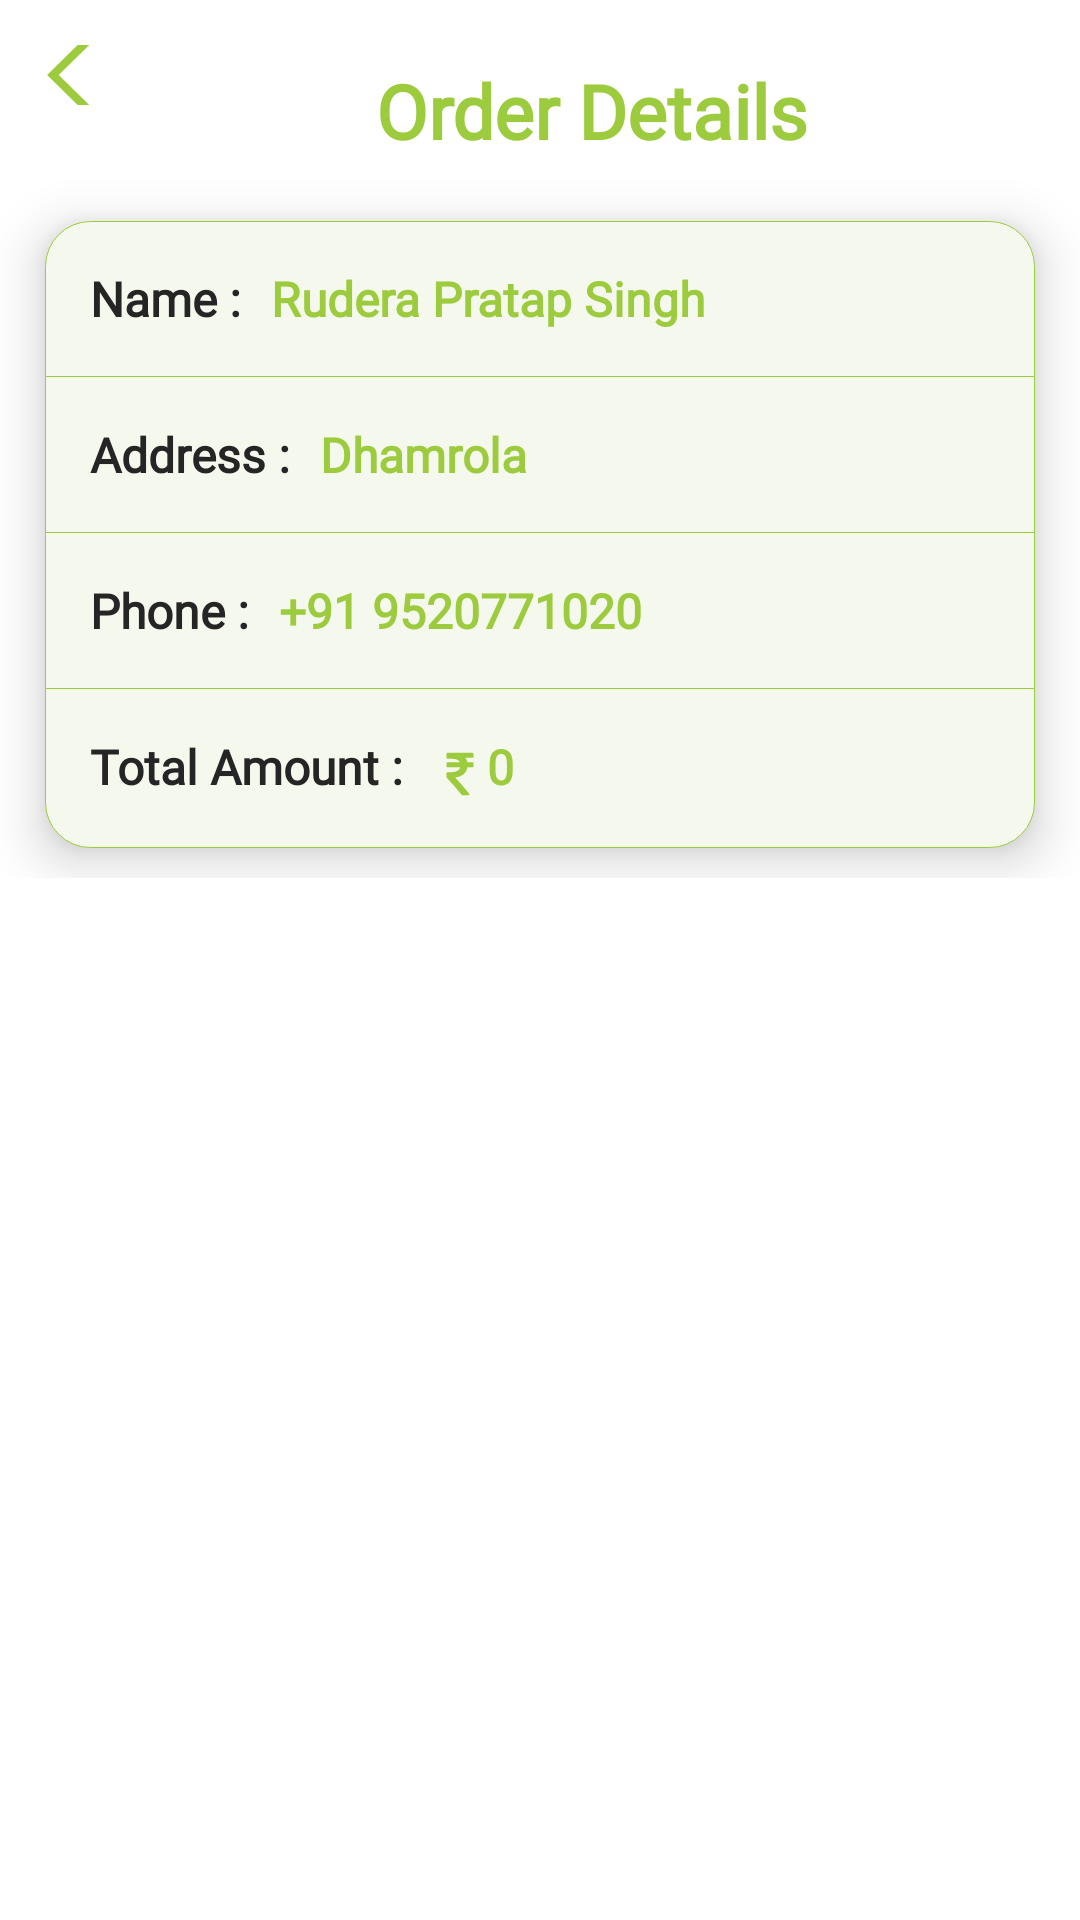

Reconstruct the res/layout file that produces this screen, plus the resources it refers to.
<!-- AndroidManifest.xml: application theme Theme.FoodieAdmin -->
<!-- res/layout/activity_order_details.xml -->
<?xml version="1.0" encoding="utf-8"?>
<androidx.core.widget.NestedScrollView xmlns:android="http://schemas.android.com/apk/res/android"
    xmlns:app="http://schemas.android.com/apk/res-auto"
    xmlns:tools="http://schemas.android.com/tools"
    android:layout_width="match_parent"
    android:layout_height="match_parent"
    android:background="@color/white"
    android:scrollbars="none"
    tools:context=".Activity.OrderDetailsActivity">

    <androidx.appcompat.widget.LinearLayoutCompat
        android:layout_width="match_parent"
        android:layout_height="match_parent"
        android:orientation="vertical">

        <androidx.appcompat.widget.LinearLayoutCompat
            android:layout_width="match_parent"
            android:layout_height="wrap_content"
            android:orientation="horizontal">

            <androidx.appcompat.widget.AppCompatImageButton
                android:id="@+id/back_btn"
                android:layout_width="20dp"
                android:layout_height="20dp"
                android:layout_marginStart="15dp"
                android:layout_marginTop="15dp"
                android:background="@color/tranparent"
                android:src="@drawable/backarrow_ic"
                android:tint="@color/green" />

            <androidx.appcompat.widget.AppCompatTextView
                android:id="@+id/spName"
                android:layout_width="match_parent"
                android:layout_height="wrap_content"
                android:layout_marginTop="20dp"
                android:fontFamily="@font/open_sans_samibold"
                android:gravity="center_horizontal"
                android:text="@string/order_details"
                android:textColor="@color/green"
                android:textSize="25sp"
                android:textStyle="bold" />
        </androidx.appcompat.widget.LinearLayoutCompat>


        <androidx.appcompat.widget.LinearLayoutCompat
            android:layout_width="match_parent"
            android:layout_height="wrap_content"
            android:layout_marginStart="15dp"
            android:layout_marginTop="20dp"
            android:layout_marginEnd="15dp"
            android:background="@drawable/bg_linear"
            android:elevation="10dp"
            android:orientation="vertical">


            <androidx.appcompat.widget.LinearLayoutCompat
                android:layout_width="match_parent"
                android:layout_height="wrap_content"
                android:orientation="horizontal"
                android:paddingStart="15dp"
                android:paddingTop="15dp"
                android:paddingEnd="15dp"
                android:paddingBottom="15dp">

                <androidx.appcompat.widget.AppCompatTextView
                    android:layout_width="wrap_content"
                    android:layout_height="wrap_content"
                    android:fontFamily="@font/open_sans_samibold"
                    android:text="@string/name_"
                    android:textColor="@color/dark_black"
                    android:textSize="16sp"
                    android:textStyle="bold" />

                <androidx.appcompat.widget.AppCompatTextView
                    android:id="@+id/userName_txt"
                    android:layout_width="wrap_content"
                    android:layout_height="wrap_content"
                    android:layout_marginStart="10dp"
                    android:fontFamily="@font/open_sans_samibold"
                    android:text="@string/rudera_pratap_singh"
                    android:textColor="@color/green"
                    android:textSize="16sp"
                    android:textStyle="bold" />
            </androidx.appcompat.widget.LinearLayoutCompat>

            <View
                android:layout_width="match_parent"
                android:layout_height="0.1dp"
                android:background="@color/green"/>


            <androidx.appcompat.widget.LinearLayoutCompat
                android:layout_width="match_parent"
                android:layout_height="wrap_content"
                android:orientation="horizontal"
                android:paddingStart="15dp"
                android:paddingTop="15dp"
                android:paddingEnd="15dp"
                android:paddingBottom="15dp">

                <androidx.appcompat.widget.AppCompatTextView
                    android:layout_width="wrap_content"
                    android:layout_height="wrap_content"
                    android:fontFamily="@font/open_sans_samibold"
                    android:text="@string/address_"
                    android:textColor="@color/dark_black"
                    android:textSize="16sp"
                    android:textStyle="bold" />

                <androidx.appcompat.widget.AppCompatTextView
                    android:id="@+id/address_txt"
                    android:layout_width="wrap_content"
                    android:layout_height="wrap_content"
                    android:layout_marginStart="10dp"
                    android:fontFamily="@font/open_sans_samibold"
                    android:text="@string/dhamrola"
                    android:textColor="@color/green"
                    android:textSize="16sp"
                    android:textStyle="bold" />
            </androidx.appcompat.widget.LinearLayoutCompat>

            <View
                android:layout_width="match_parent"
                android:layout_height="0.1dp"
                android:background="@color/green"/>

            <androidx.appcompat.widget.LinearLayoutCompat
                android:layout_width="match_parent"
                android:layout_height="wrap_content"
                android:orientation="horizontal"
                android:paddingStart="15dp"
                android:paddingTop="15dp"
                android:paddingEnd="15dp"
                android:paddingBottom="15dp">

                <androidx.appcompat.widget.AppCompatTextView
                    android:layout_width="wrap_content"
                    android:layout_height="wrap_content"
                    android:fontFamily="@font/open_sans_samibold"
                    android:text="@string/phone_"
                    android:textColor="@color/dark_black"
                    android:textSize="16sp"
                    android:textStyle="bold" />

                <androidx.appcompat.widget.AppCompatTextView
                    android:id="@+id/phone_txt"
                    android:layout_width="wrap_content"
                    android:layout_height="wrap_content"
                    android:layout_marginStart="10dp"
                    android:fontFamily="@font/open_sans_samibold"
                    android:text="@string/_91_9520771020"
                    android:textColor="@color/green"
                    android:textSize="16sp"
                    android:textStyle="bold" />
            </androidx.appcompat.widget.LinearLayoutCompat>

            <View
                android:layout_width="match_parent"
                android:layout_height="0.1dp"
                android:background="@color/green"/>

            <androidx.appcompat.widget.LinearLayoutCompat
                android:layout_width="match_parent"
                android:layout_height="wrap_content"
                android:orientation="horizontal"
                android:paddingStart="15dp"
                android:paddingTop="15dp"
                android:paddingEnd="15dp"
                android:paddingBottom="15dp">

                <androidx.appcompat.widget.AppCompatTextView
                    android:layout_width="wrap_content"
                    android:layout_height="wrap_content"
                    android:fontFamily="@font/open_sans_samibold"
                    android:text="@string/total_amount_"
                    android:textColor="@color/dark_black"
                    android:textSize="16sp"
                    android:textStyle="bold" />


                <androidx.appcompat.widget.AppCompatImageView
                    android:id="@+id/ruppe_ic"
                    android:layout_width="18dp"
                    android:layout_height="18dp"
                    android:layout_marginTop="5dp"
                    android:layout_marginStart="10dp"
                    android:src="@drawable/rupee_ic"
                    android:tint="@color/green" />

                <androidx.appcompat.widget.AppCompatTextView
                    android:id="@+id/foodTotalPrice"
                    android:layout_width="wrap_content"
                    android:layout_height="wrap_content"
                    android:fontFamily="@font/open_sans_samibold"
                    android:text="@string/_0"
                    android:textColor="@color/green"
                    android:textSize="16sp"
                    android:textStyle="bold" />
            </androidx.appcompat.widget.LinearLayoutCompat>
        </androidx.appcompat.widget.LinearLayoutCompat>

        <androidx.recyclerview.widget.RecyclerView
            android:id="@+id/recView_orderDelevery"
            android:layout_width="match_parent"
            android:layout_height="match_parent"
            android:layout_marginTop="10dp"
            android:scrollbars="none"
            tools:listitem="@layout/orderdetail_item" />
    </androidx.appcompat.widget.LinearLayoutCompat>
</androidx.core.widget.NestedScrollView>
<!-- res/layout/orderdetail_item.xml (included above) -->
<?xml version="1.0" encoding="utf-8"?>
<androidx.appcompat.widget.LinearLayoutCompat xmlns:android="http://schemas.android.com/apk/res/android"
    android:layout_width="match_parent"
    xmlns:app="http://schemas.android.com/apk/res-auto"
    android:orientation="vertical"
    android:layout_height="wrap_content">


    <androidx.cardview.widget.CardView
        android:layout_width="match_parent"
        android:layout_height="100dp"
        android:layout_marginStart="15dp"
        android:layout_marginEnd="15dp"
        android:elevation="10dp"
        android:layout_marginTop="15dp"
        app:cardCornerRadius="10dp"
        android:layout_marginBottom="15dp">

        <androidx.appcompat.widget.LinearLayoutCompat
            android:id="@+id/recenteItemVisivlty"
            android:layout_width="match_parent"
            android:layout_height="wrap_content"
            android:layout_gravity="center_vertical"
            android:orientation="horizontal">


            <com.makeramen.roundedimageview.RoundedImageView
                android:layout_width="100dp"
                android:layout_height="100dp"
                android:padding="5dp"
                android:scaleType="centerCrop"
                app:riv_corner_radius="10dp"
                android:background="@color/white"
                android:src="@drawable/pizza_ic"
                android:id="@+id/orderItemImage"/>

            <androidx.appcompat.widget.LinearLayoutCompat
                android:layout_width="wrap_content"
                android:layout_height="wrap_content"
                android:layout_marginStart="2dp"
                android:layout_gravity="center_vertical"
                android:orientation="vertical">

                <androidx.appcompat.widget.AppCompatTextView
                    android:id="@+id/orderItemFoodName"
                    android:layout_width="180dp"
                    android:layout_height="wrap_content"
                    android:text="@string/veg_loaded_pizza"
                    android:textColor="@color/dark_black"
                    android:textSize="14sp"
                    android:maxLines="1"
                    android:ellipsize="end"
                    android:textStyle="bold"
                    android:fontFamily="@font/open_sans_samibold"/>

                <androidx.appcompat.widget.LinearLayoutCompat
                    android:layout_width="wrap_content"
                    android:layout_height="wrap_content"
                    android:layout_marginTop="7dp"
                    android:orientation="horizontal">

                    <androidx.appcompat.widget.AppCompatTextView
                        android:layout_width="wrap_content"
                        android:layout_height="wrap_content"
                        android:layout_gravity="center_vertical"
                        android:text="@string/quantity"
                        android:textStyle="bold"
                        android:fontFamily="@font/open_sans_samibold"
                        android:textSize="12sp"
                        android:textColor="@color/dark_black"/>

                    <androidx.appcompat.widget.AppCompatTextView
                        android:id="@+id/orderItemQuantity"
                        android:layout_width="wrap_content"
                        android:layout_height="wrap_content"
                        android:text="@string/_0"
                        android:maxLength="10"
                        android:layout_marginStart="5dp"
                        android:textSize="14sp"
                        android:textStyle="bold"
                        android:textColor="@color/green"
                        android:fontFamily="@font/open_sans_bold"/>
                </androidx.appcompat.widget.LinearLayoutCompat>
            </androidx.appcompat.widget.LinearLayoutCompat>

            <RelativeLayout
                android:layout_width="wrap_content"
                android:layout_marginEnd="10dp"
                android:layout_height="match_parent">

                <androidx.appcompat.widget.LinearLayoutCompat
                    android:id="@+id/linearLayout"
                    android:layout_width="wrap_content"
                    android:layout_height="wrap_content"
                    android:layout_alignParentEnd="true"
                    android:layout_centerVertical="true"
                    android:orientation="horizontal">

                    <androidx.appcompat.widget.AppCompatTextView
                        android:id="@+id/ruppe_ic"
                        android:layout_width="wrap_content"
                        android:layout_height="wrap_content"
                        android:text="@string/r"
                        android:textSize="20sp"
                        android:textColor="@color/green"
                        android:textStyle="bold"
                        android:fontFamily="@font/open_sans_bold"/>

                    <androidx.appcompat.widget.AppCompatTextView
                        android:id="@+id/orderItemFoodPrice"
                        android:layout_width="wrap_content"
                        android:layout_height="wrap_content"
                        android:text="@string/_0"
                        android:maxLength="9"
                        android:layout_marginStart="2dp"
                        android:textSize="20sp"
                        android:textStyle="bold"
                        android:textColor="@color/green"
                        android:fontFamily="@font/open_sans_bold"/>
                </androidx.appcompat.widget.LinearLayoutCompat>
            </RelativeLayout>
        </androidx.appcompat.widget.LinearLayoutCompat>
    </androidx.cardview.widget.CardView>

</androidx.appcompat.widget.LinearLayoutCompat>
<!-- resources referenced by this layout -->
<resources>
  <color name="dark_black">#262525</color>
  <color name="green">#9ccb3e</color>
  <color name="tranparent">#00FFFFFF</color>
  <color name="white">#FFFFFFFF</color>
  <!-- drawable backarrow_ic (drawable) -->
  <vector android:height="30dp" android:viewportHeight="42"
      android:viewportWidth="42" android:width="30dp" xmlns:android="http://schemas.android.com/apk/res/android">
      <path android:fillColor="#000000" android:fillType="evenOdd" android:pathData="M31,38.32l-17.609,-17.32l17.609,-17.32l-2.721,-2.68l-20.279,20.01l20.279,19.99z"/>
  </vector>
  <!-- drawable bg_linear (drawable) -->
  <?xml version="1.0" encoding="utf-8"?>
  <shape android:shape="rectangle" xmlns:android="http://schemas.android.com/apk/res/android">
  
      <stroke android:width="0.1dp" android:color="@color/green"/>
      <solid android:color="@color/light_green"/>
      <corners android:radius="15dp"/>
  </shape>
  <!-- drawable rupee_ic (drawable) -->
  <vector xmlns:android="http://schemas.android.com/apk/res/android"
      android:width="1024dp"
      android:height="1024dp"
      android:viewportWidth="1024"
      android:viewportHeight="1024">
    <path
        android:fillColor="#FF000000"
        android:pathData="M768.6,268.6l0,58.3q0,8 -5.1,13.1t-13.1,5.1l-96,0q-13.1,82.3 -73.7,133.7t-157.7,62.9q95.4,101.7 262.3,306.3 8,9.1 2.3,19.4 -4.6,10.3 -16.6,10.3l-111.4,0q-9.1,0 -14.3,-6.9 -174.9,-209.7 -284.6,-326.3 -5.1,-5.1 -5.1,-12.6l0,-72.6q0,-7.4 5.4,-12.9t12.9,-5.4l64,0q75.4,0 121.4,-24.6t58.6,-71.4l-244,0q-8,0 -13.1,-5.1t-5.1,-13.1l0,-58.3q0,-8 5.1,-13.1t13.1,-5.1l236,0q-32.6,-64.6 -153.1,-64.6l-82.9,0q-7.4,0 -12.9,-5.4t-5.4,-12.9l0,-76q0,-8 5.1,-13.1t13.1,-5.1l475.4,0q8,0 13.1,5.1t5.1,13.1l0,58.3q0,8 -5.1,13.1t-13.1,5.1l-133.1,0q26.9,34.9 36.6,82.3l97.7,0q8,0 13.1,5.1t5.1,13.1z"/>
  </vector>
  <string name="_0">0</string>
  <string name="_91_9520771020">+91 9520771020</string>
  <string name="address_">Address :</string>
  <string name="dhamrola">Dhamrola</string>
  <string name="name_">Name :</string>
  <string name="order_details">Order Details</string>
  <string name="phone_">Phone :</string>
  <string name="quantity">Quantity :</string>
  <string name="r">₹</string>
  <string name="rudera_pratap_singh">Rudera Pratap Singh</string>
  <string name="total_amount_">Total Amount :</string>
  <string name="veg_loaded_pizza">Veg Loaded Pizza</string>
  <style name="Theme.FoodieAdmin" parent="Base.Theme.FoodieAdmin" />
  <color name="light_green">#F5F9ED</color>
  <style name="Base.Theme.FoodieAdmin" parent="Theme.Material3.DayNight.NoActionBar">
          
          
  
          <item name="android:statusBarColor">@color/white</item>
          <item name="android:windowLightStatusBar">true</item>
          <item name="colorOnPrimary">@color/green</item>
          <item name="colorPrimary">@color/green</item>
  
      </style>
</resources>
